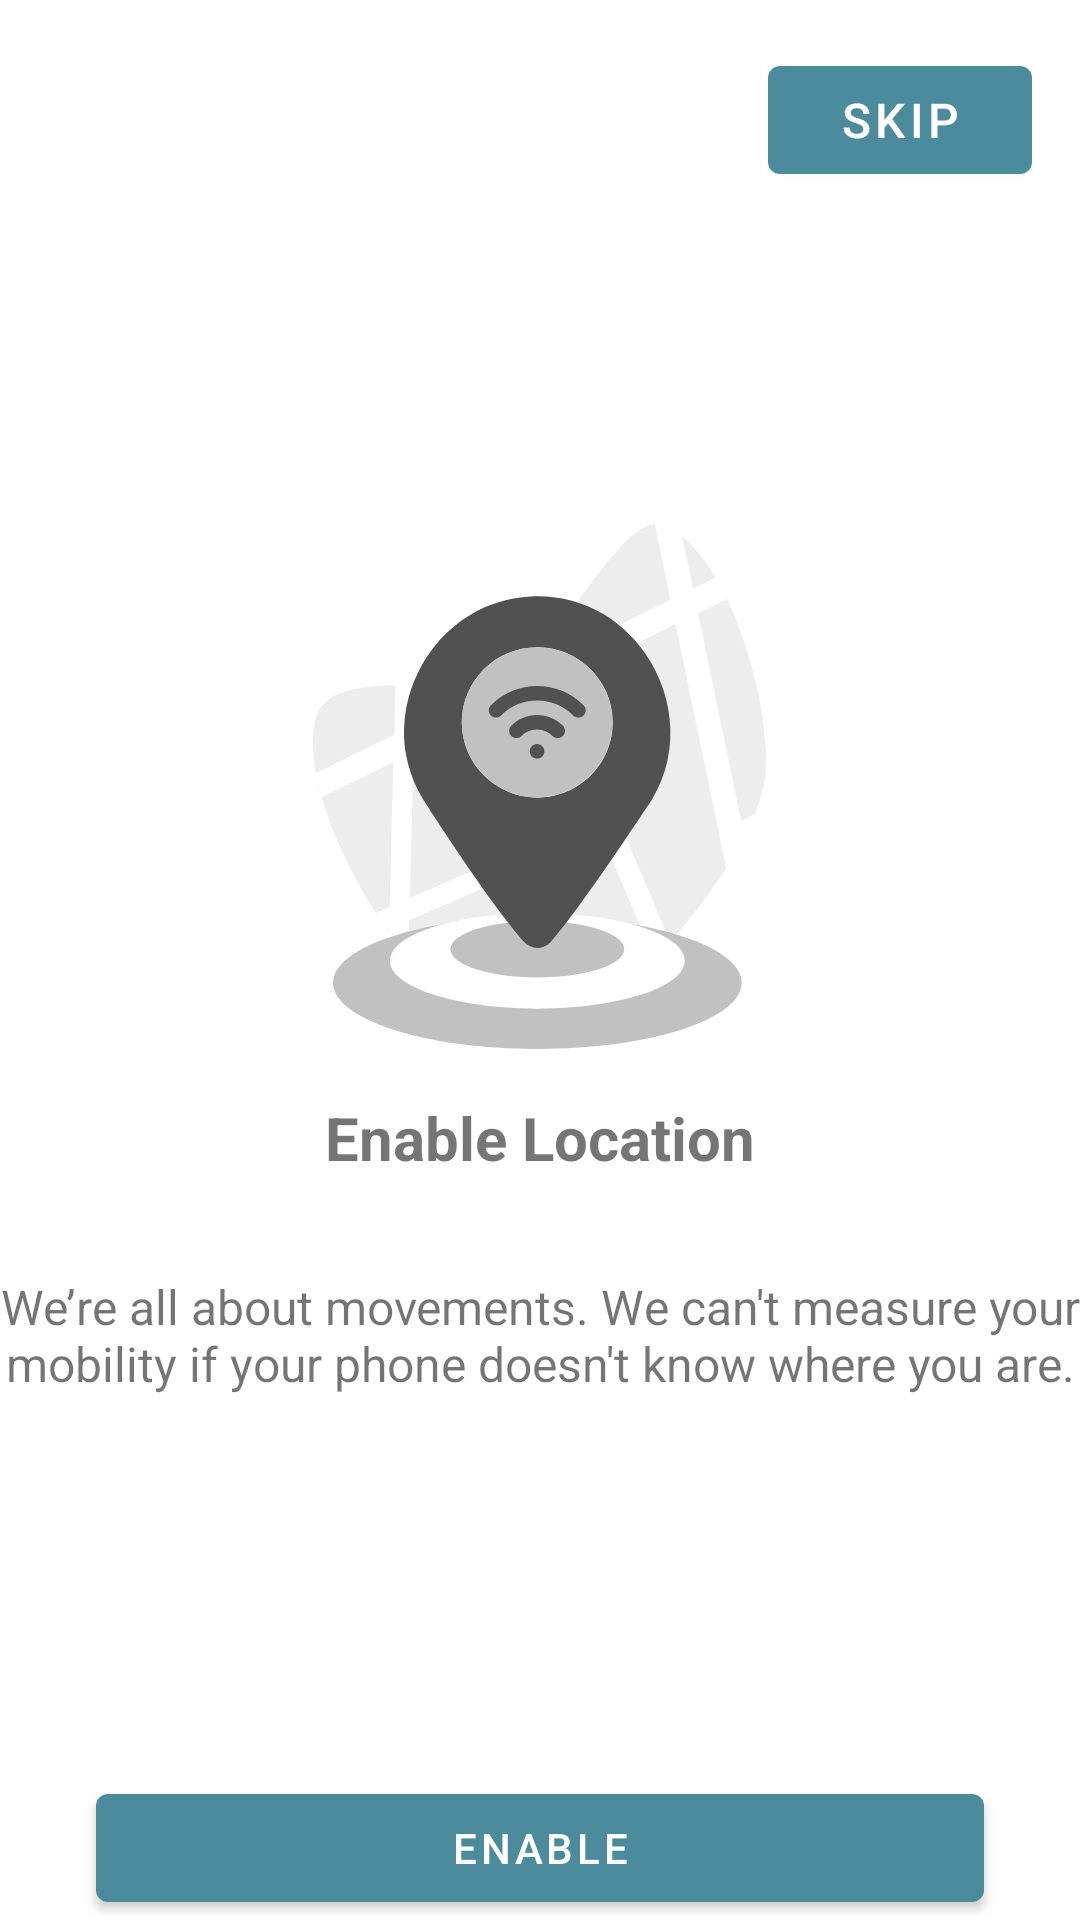

The Android layout XML behind this screen, and the referenced resources:
<!-- AndroidManifest.xml: application theme AppTheme -->
<!-- res/layout/f_onboarding_location_settings.xml -->
<?xml version="1.0" encoding="utf-8"?>
<RelativeLayout xmlns:android="http://schemas.android.com/apk/res/android"
    xmlns:tools="http://schemas.android.com/tools"
    android:layout_width="match_parent"
    android:layout_height="match_parent"
    tools:ignore="ContentDescription">

    <com.google.android.material.button.MaterialButton
        style="@style/Onboarding.Button.Skip"
        android:id="@+id/skip_location_settings_button"
        android:layout_width="wrap_content"
        android:layout_height="wrap_content"
        android:textColor="@android:color/white"
        android:text="@string/onboarding_skip_button" />

    <ScrollView
        style="@style/Onboarding.Page"
        android:layout_above="@id/location_settings_button"
        android:layout_below="@id/skip_location_settings_button"
        android:layout_centerInParent="true"
        android:fillViewport="true">

        <LinearLayout
            android:layout_width="match_parent"
            android:layout_height="wrap_content"
            android:gravity="center"
            android:orientation="vertical">

            <ImageView
                style="@style/Onboarding.Image"
                android:src="@drawable/ic_onboarding_location_settings" />

            <androidx.appcompat.widget.AppCompatTextView
                style="@style/Onboarding.Headline"
                android:text="@string/onboarding_location_settings_headline" />

            <androidx.appcompat.widget.AppCompatTextView
                android:id="@+id/location_settings_content"
                style="@style/Onboarding.Content"
                android:text="@string/onboarding_location_settings_content" />
        </LinearLayout>
    </ScrollView>

    <com.google.android.material.button.MaterialButton
        android:id="@+id/location_settings_button"
        style="@style/Onboarding.Button.Action"
        android:layout_alignParentBottom="true"
        android:textColor="@android:color/white"
        android:text="@string/onboarding_enable" />
</RelativeLayout>
<!-- resources referenced by this layout -->
<resources>
  <!-- drawable ic_onboarding_location_settings: vector/xml drawable (drawable, 5598 chars, omitted) -->
  <string name="onboarding_enable">Enable</string>
  <string name="onboarding_location_settings_content">We\’re all about movements. We can\'t measure
          your mobility if your phone doesn\'t know where you are.</string>
  <string name="onboarding_location_settings_headline">Enable Location</string>
  <string name="onboarding_skip_button">Skip</string>
  <style name="Onboarding.Button.Action" parent="TextAppearance.MaterialComponents.Button">
          <item name="android:layout_width">match_parent</item>
          <item name="android:layout_height">wrap_content</item>
          <item name="android:layout_marginTop">16dp</item>
          <item name="android:layout_marginStart">32dp</item>
          <item name="android:layout_marginEnd">32dp</item>
      </style>
  <style name="Onboarding.Button.Skip" parent="TextAppearance.MaterialComponents.Button">
          <item name="android:layout_width">wrap_content</item>
          <item name="android:layout_height">wrap_content</item>
          <item name="android:layout_marginTop">16dp</item>
          <item name="android:layout_marginEnd">16dp</item>
          <item name="android:layout_alignParentTop">true</item>
          <item name="android:layout_alignParentEnd">true</item>
          <item name="android:textSize">16sp</item>
      </style>
  <style name="Onboarding.Content">
          <item name="android:layout_width">wrap_content</item>
          <item name="android:layout_height">wrap_content</item>
          <item name="android:textAlignment">center</item>
          <item name="android:gravity">center</item>
          <item name="android:textSize">16sp</item>
      </style>
  <style name="Onboarding.Headline">
          <item name="android:layout_width">match_parent</item>
          <item name="android:layout_height">wrap_content</item>
          <item name="android:layout_marginTop">16dp</item>
          <item name="android:layout_marginBottom">32dp</item>
          <item name="android:gravity">center</item>
          <item name="android:textSize">20sp</item>
          <item name="android:textStyle">bold</item>
      </style>
  <style name="Onboarding.Image">
          <item name="android:layout_width">wrap_content</item>
          <item name="android:layout_height">175dp</item>
          <item name="android:scaleType">centerInside</item>
          <item name="android:gravity">center</item>
      </style>
  <style name="Onboarding.Page">
          <item name="android:layout_width">match_parent</item>
          <item name="android:layout_height">match_parent</item>
      </style>
  <style name="AppTheme" parent="Theme.MaterialComponents.Light.DarkActionBar">
          <item name="colorPrimary">@color/colorPrimary</item>
          <item name="colorPrimaryDark">@color/colorPrimaryDark</item>
          <item name="colorAccent">@color/colorAccent</item>
      </style>
  <color name="colorPrimary">#4B8B9C</color>
  <color name="colorPrimaryDark">#2E5A65</color>
  <color name="colorAccent">#B73362</color>
</resources>
